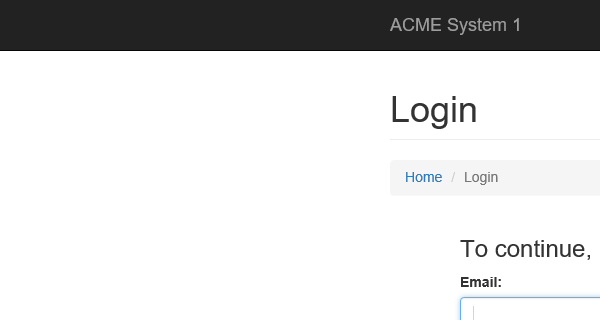
Task: Download all the monthly reports for a specific vendor and genrate a yearly report.
Workflow: System1_Close

Step 1: Close Window 'iexplore.exe ACME' in window 'ACME System 1 - Log In'
